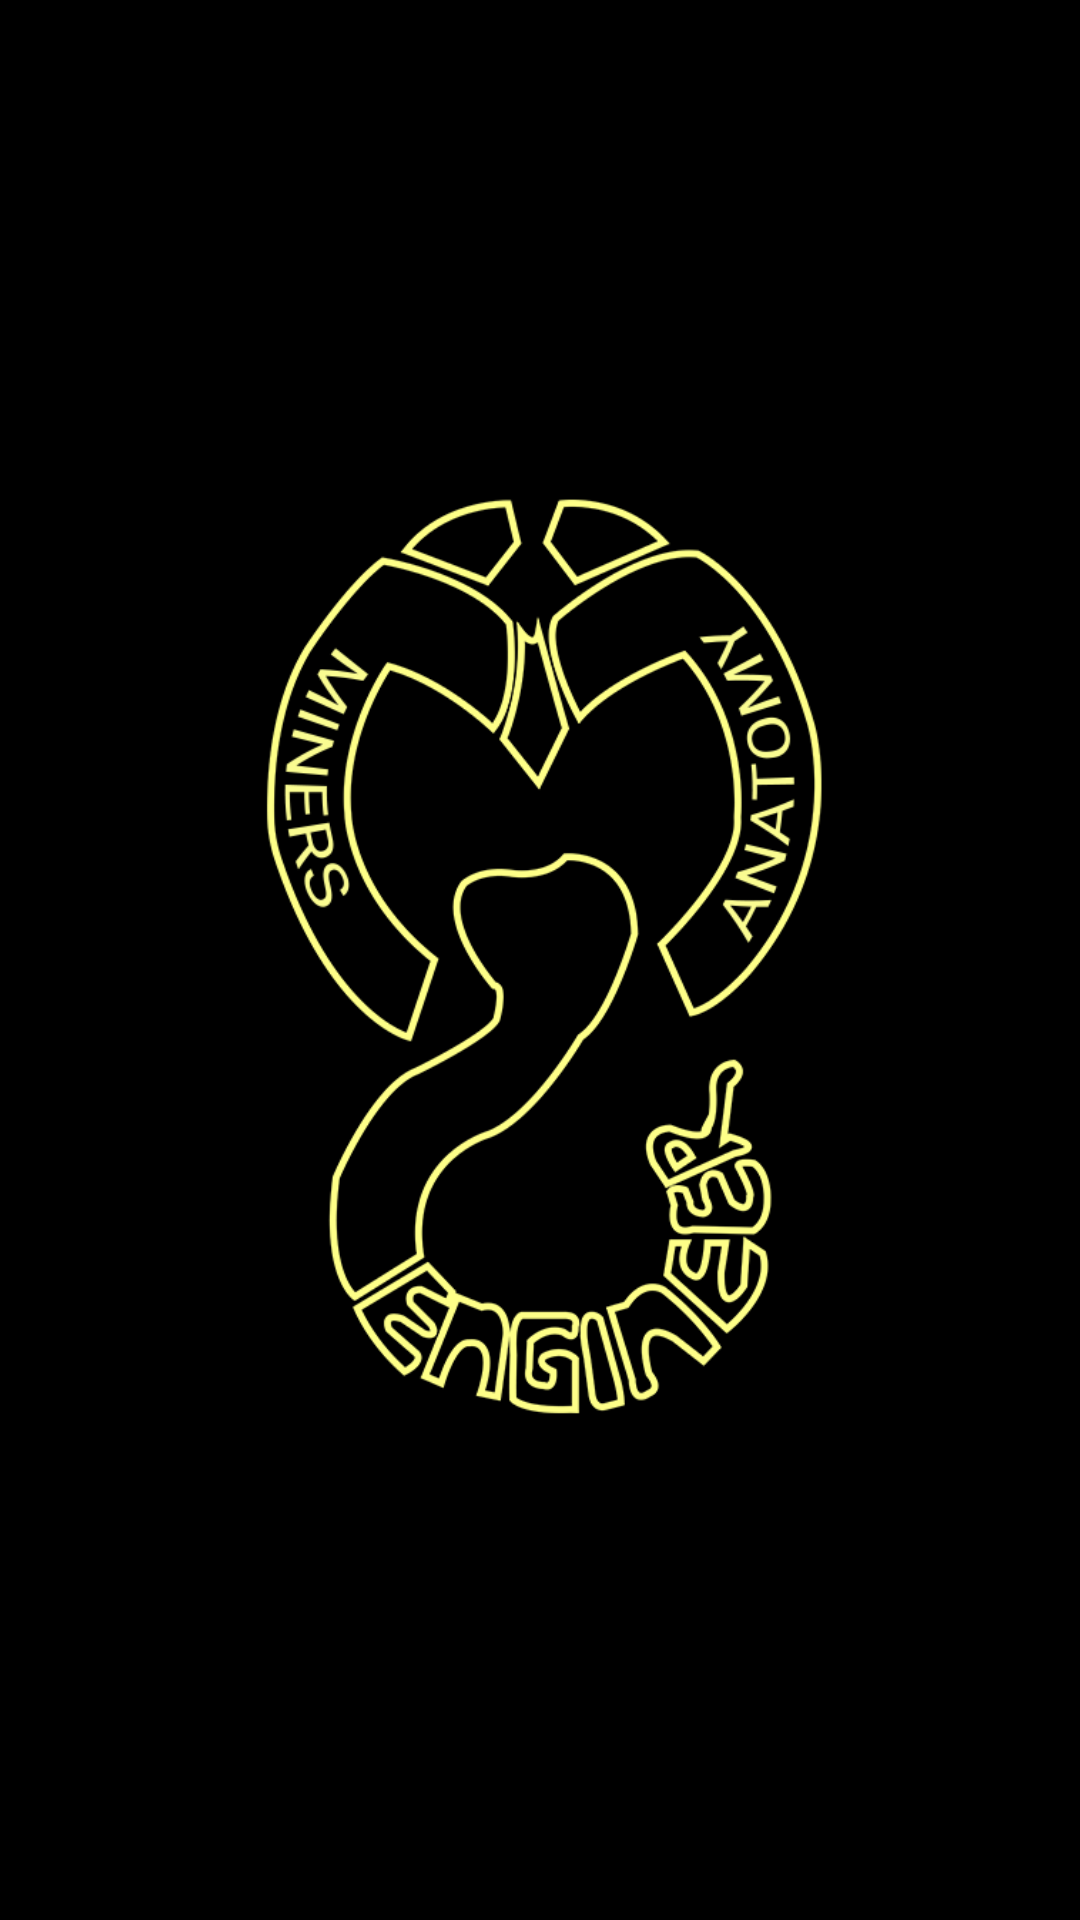

Here is an Android app screen rendered from its layout file. Give the layout XML and the strings, colors and styles it references.
<!-- AndroidManifest.xml: application theme Theme.AppCompat.NoActionBar -->
<!-- res/layout/activity_splash.xml -->
<RelativeLayout xmlns:android="http://schemas.android.com/apk/res/android"
    xmlns:tools="http://schemas.android.com/tools" android:layout_width="match_parent"
    android:layout_height="match_parent"
    android:background="#000000"
    tools:context="com.magma.minemagma.Splash">

    <LinearLayout
        android:orientation="vertical"
        android:gravity="center"
        android:layout_width="match_parent"
        android:layout_height="match_parent">

        <ImageView
            android:layout_width="match_parent"
            android:layout_height="match_parent"
            android:layout_margin="80dp"
            android:src="@drawable/logo"
            android:id="@+id/imageView11"
           />
    </LinearLayout>

</RelativeLayout>
<!-- resources referenced by this layout -->
<resources>
  <!-- drawable logo: png bitmap (drawable, 89869 bytes) -->
</resources>
